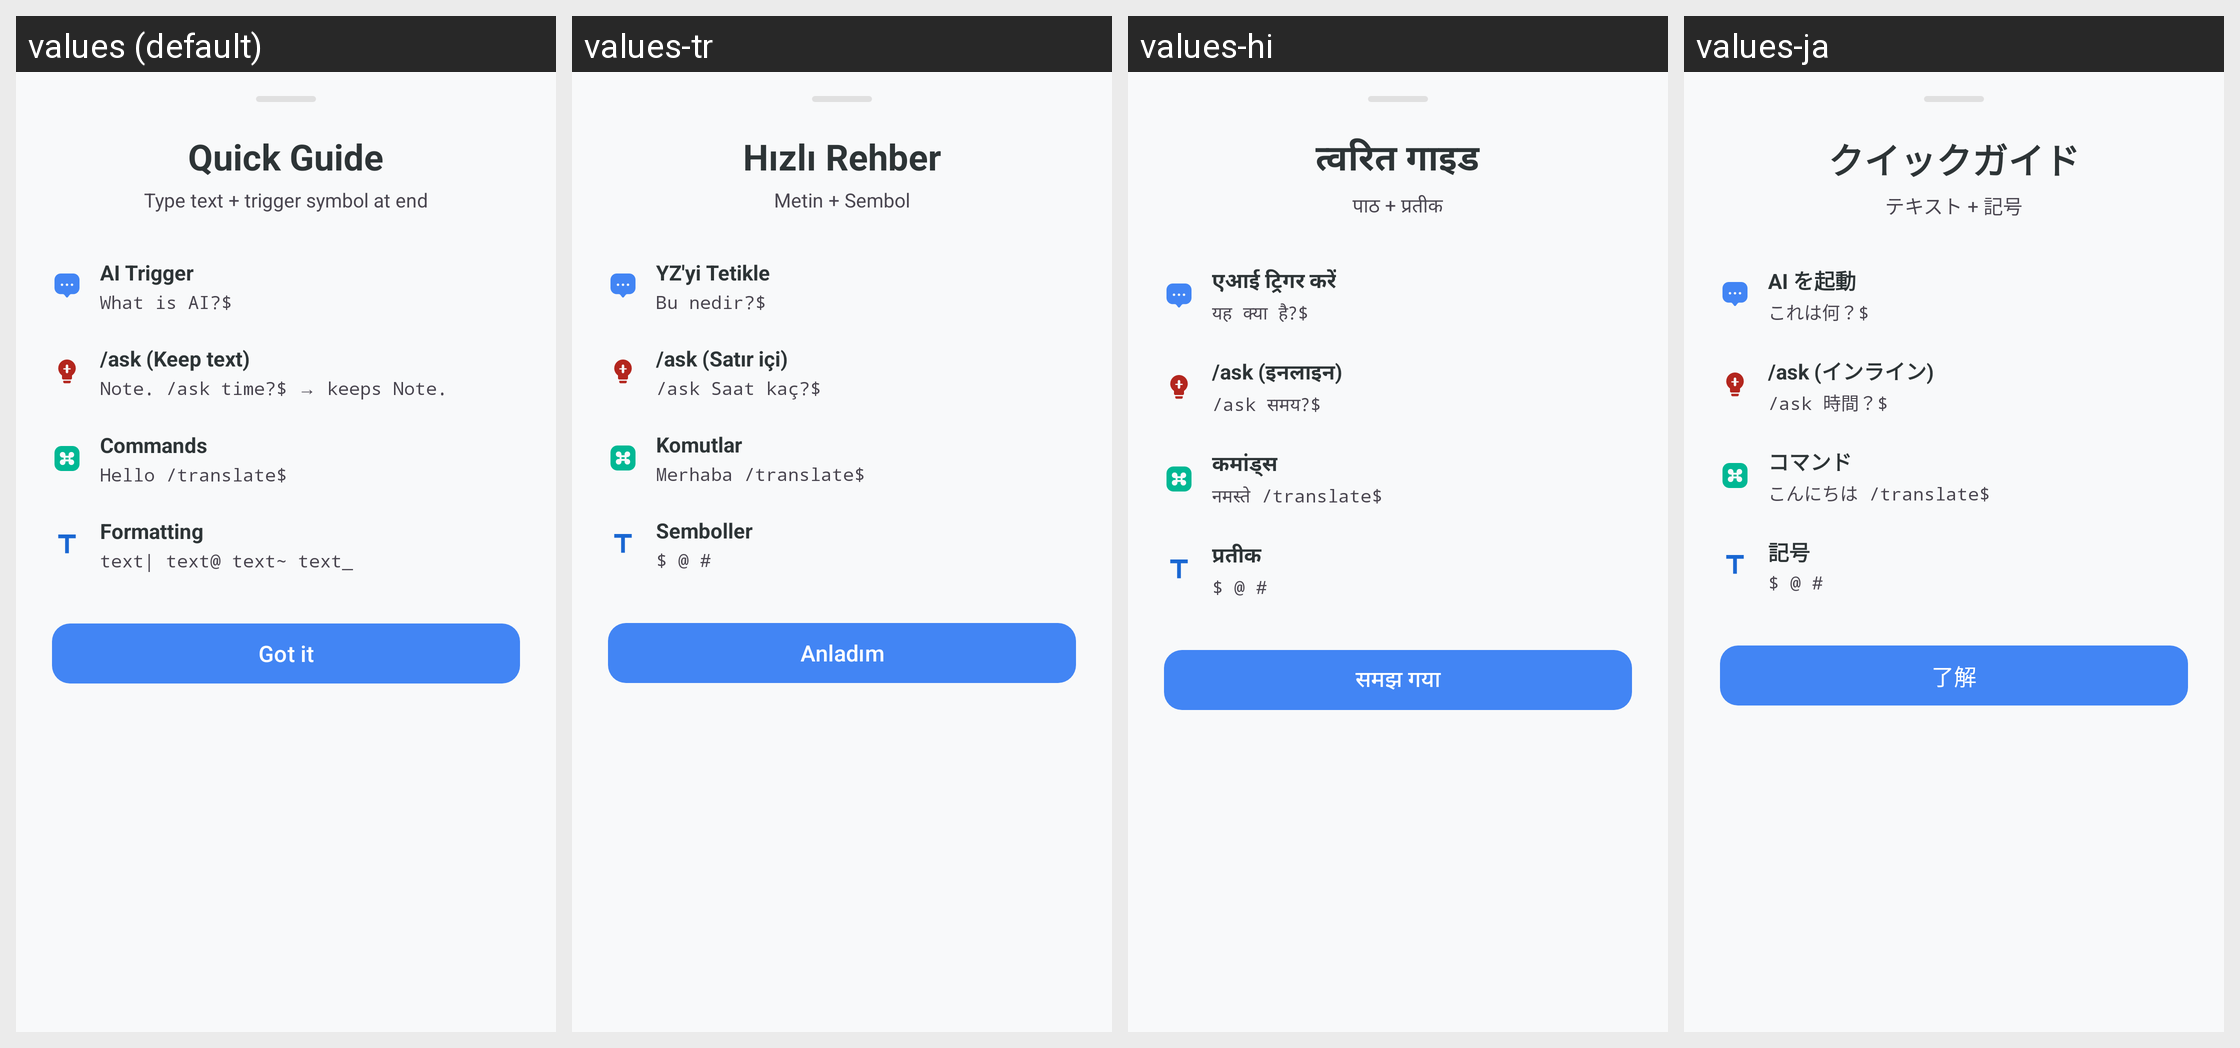

Here is an Android app screen in its default locale and in the app's own translations. Write out the translated-string differences for the strings that appear on this screen.
Android screen res/layout/bottom_sheet_ai_usage.xml rendered under 4 locales, left to right: values (default), values-tr, values-hi, values-ja. Device: Nexus 5 (rendered at 1080×1920; each locale shown at half size, 540×960, under a caption strip naming it); theme Theme.KGPT.
Other locales in the repository, not shown: values-ar, values-bn, values-de, values-es, values-fr, values-id, values-it, values-ko, values-nl, values-pl, values-pt, values-ru, values-sw, values-th, values-ur, values-vi, values-zh.
Strings drawn on this screen, with the default value and each locale's value (text and hints the layout hard-codes, and strings that could not be matched under every locale, appear in the picture but are not listed):

quick_guide_title
  values: Quick Guide
  values-tr: Hızlı Rehber
  values-hi: त्वरित गाइड
  values-ja: クイックガイド

quick_guide_subtitle
  values: Type text + trigger symbol at end
  values-tr: Metin + Sembol
  values-hi: पाठ + प्रतीक
  values-ja: テキスト + 記号

guide_ai_trigger_title
  values: AI Trigger
  values-tr: YZ'yi Tetikle
  values-hi: एआई ट्रिगर करें
  values-ja: AI を起動

guide_ai_trigger_example
  values: What is AI?$
  values-tr: Bu nedir?$
  values-hi: यह क्या है?$
  values-ja: これは何？$

guide_inline_ask_title
  values: /ask (Keep text)
  values-tr: /ask (Satır içi)
  values-hi: /ask (इनलाइन)
  values-ja: /ask (インライン)

guide_inline_ask_example
  values: Note. /ask time?$ → keeps Note.
  values-tr: /ask Saat kaç?$
  values-hi: /ask समय?$
  values-ja: /ask 時間？$

guide_commands_title
  values: Commands
  values-tr: Komutlar
  values-hi: कमांड्स
  values-ja: コマンド

guide_commands_example
  values: Hello /translate$
  values-tr: Merhaba /translate$
  values-hi: नमस्ते /translate$
  values-ja: こんにちは /translate$

guide_formatting_title
  values: Formatting
  values-tr: Semboller
  values-hi: प्रतीक
  values-ja: 記号

guide_formatting_example
  values: text| text@ text~ text_
  values-tr: $ @ #
  values-hi: $ @ #
  values-ja: $ @ #

btn_got_it
  values: Got it
  values-tr: Anladım
  values-hi: समझ गया
  values-ja: 了解
